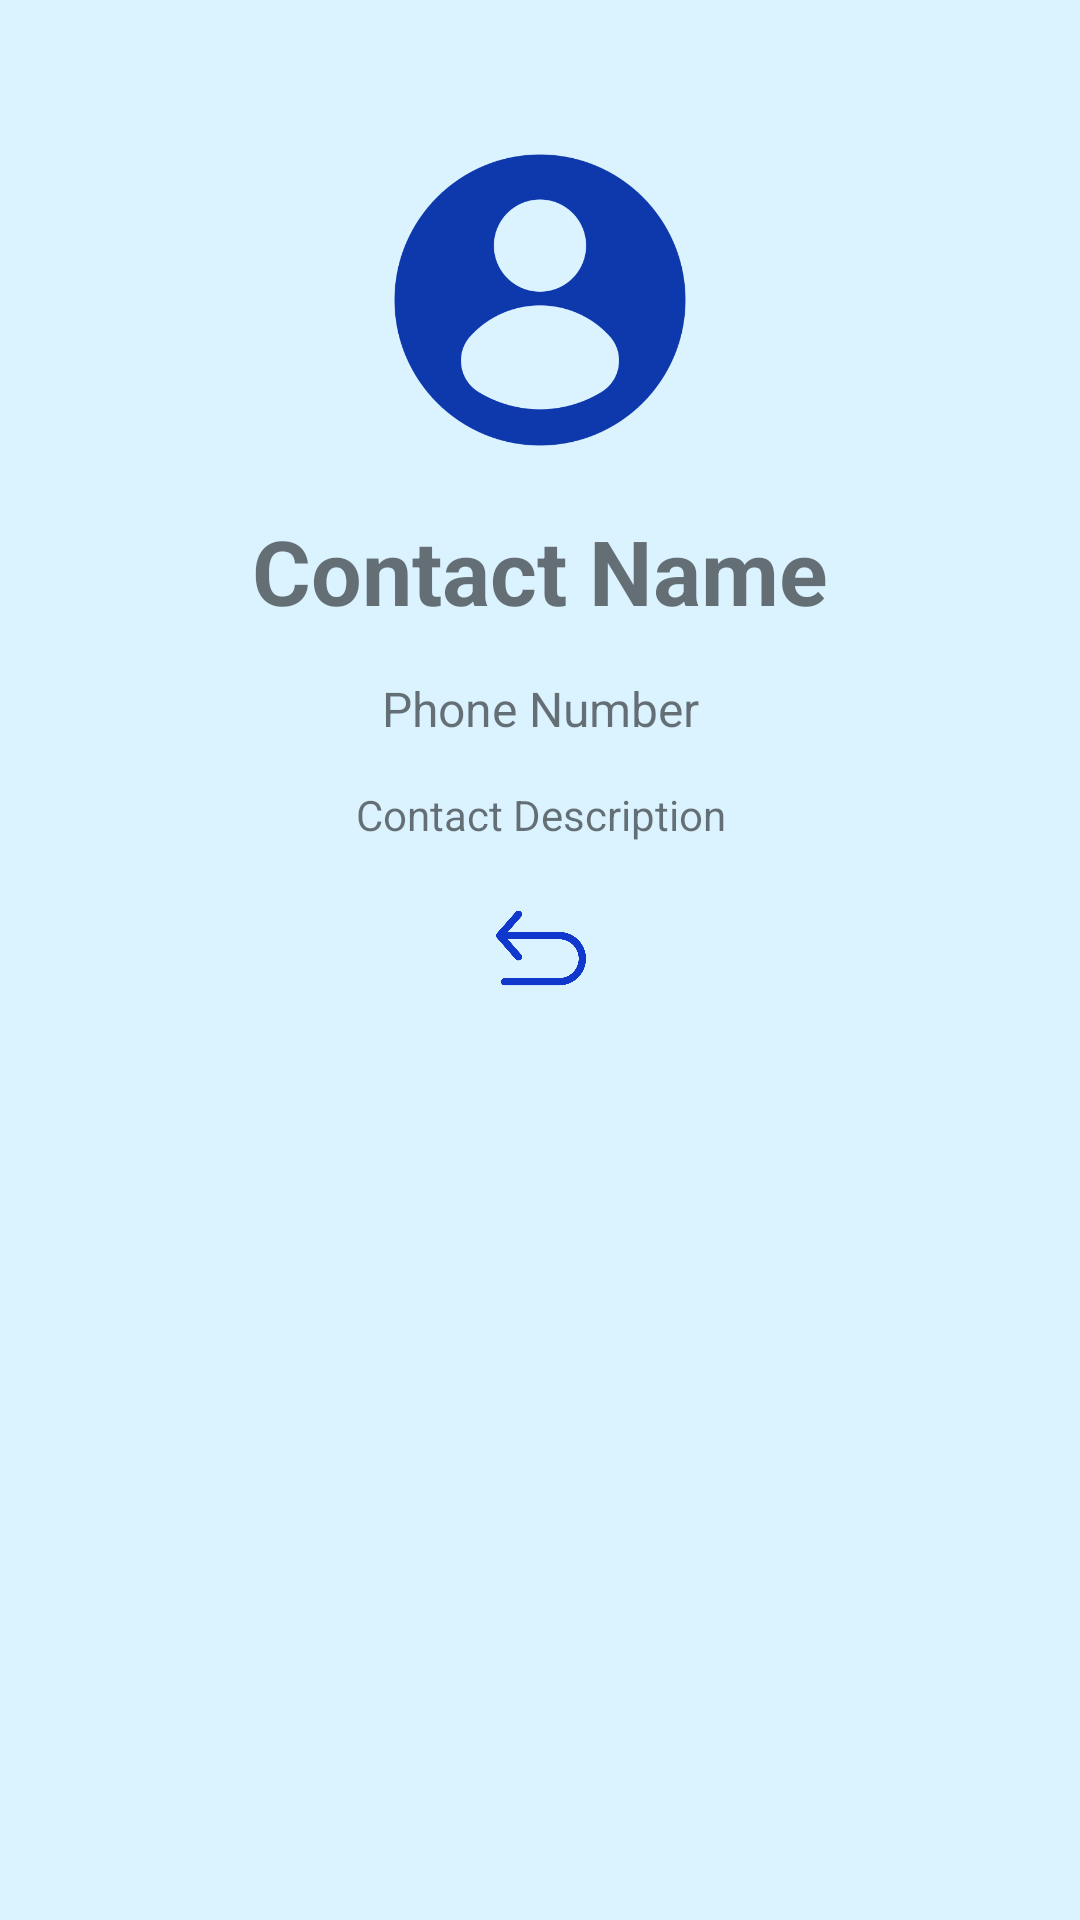

Here is an Android app screen rendered from its layout file. Give the layout XML and the strings, colors and styles it references.
<!-- AndroidManifest.xml: application theme Theme.Contacts -->
<!-- res/layout/activity_details.xml -->
<?xml version="1.0" encoding="utf-8"?>
<androidx.constraintlayout.widget.ConstraintLayout xmlns:android="http://schemas.android.com/apk/res/android"
    xmlns:app="http://schemas.android.com/apk/res-auto"
    xmlns:tools="http://schemas.android.com/tools"
    android:layout_width="match_parent"
    android:layout_height="match_parent"
    android:background="@color/secondaryColor"
    android:padding="50dp"
    tools:context=".DetailsActivity">

    <ImageView
        android:id="@+id/avatarImageView"
        android:layout_width="100dp"
        android:layout_height="100dp"
        android:src="@drawable/contact_avatar"
        app:layout_constraintLeft_toLeftOf="parent"
        app:layout_constraintRight_toRightOf="parent"
        app:layout_constraintTop_toTopOf="parent" />

    <TextView
        android:id="@+id/nameTextView"
        android:layout_width="wrap_content"
        android:layout_height="wrap_content"
        android:layout_marginTop="20dp"
        android:text="Contact Name"
        android:textSize="30sp"
        android:textStyle="bold"
        app:layout_constraintLeft_toLeftOf="@id/avatarImageView"
        app:layout_constraintRight_toRightOf="@+id/avatarImageView"
        app:layout_constraintTop_toBottomOf="@id/avatarImageView" />

    <TextView
        android:id="@+id/phoneTextView"
        android:layout_width="wrap_content"
        android:layout_height="wrap_content"
        android:layout_marginTop="15dp"
        android:text="Phone Number"
        android:textSize="16sp"
        app:layout_constraintLeft_toLeftOf="@id/nameTextView"
        app:layout_constraintRight_toRightOf="@id/nameTextView"
        app:layout_constraintTop_toBottomOf="@id/nameTextView" />

    <TextView
        android:id="@+id/descriptionTextView"
        android:layout_width="wrap_content"
        android:layout_height="wrap_content"
        android:layout_marginTop="15dp"
        android:text="Contact Description"
        android:textSize="14sp"
        app:layout_constraintLeft_toLeftOf="@id/phoneTextView"
        app:layout_constraintRight_toRightOf="@id/phoneTextView"
        app:layout_constraintTop_toBottomOf="@id/phoneTextView" />

    <Button
        android:id="@+id/backButton"
        android:layout_width="30dp"
        android:layout_height="30dp"
        android:layout_marginTop="20dp"
        android:background="@drawable/back_button"
        app:layout_constraintLeft_toLeftOf="@id/descriptionTextView"
        app:layout_constraintRight_toRightOf="@id/descriptionTextView"
        app:layout_constraintTop_toBottomOf="@id/descriptionTextView" />

</androidx.constraintlayout.widget.ConstraintLayout>
<!-- resources referenced by this layout -->
<resources>
  <color name="secondaryColor">#DBF2FF</color>
  <!-- drawable back_button: png bitmap (drawable, 28150 bytes) -->
  <!-- drawable contact_avatar: png bitmap (drawable, 40943 bytes) -->
  <style name="Theme.Contacts" parent="Base.Theme.Contacts" />
  <style name="Base.Theme.Contacts" parent="Theme.MaterialComponents.DayNight.DarkActionBar">
          
          <item name="colorPrimary">@color/blue</item>
          <item name="colorPrimaryDark">@color/blue2</item>
      </style>
  <color name="blue">#1138cc</color>
  <color name="blue2">#1D547A</color>
</resources>
